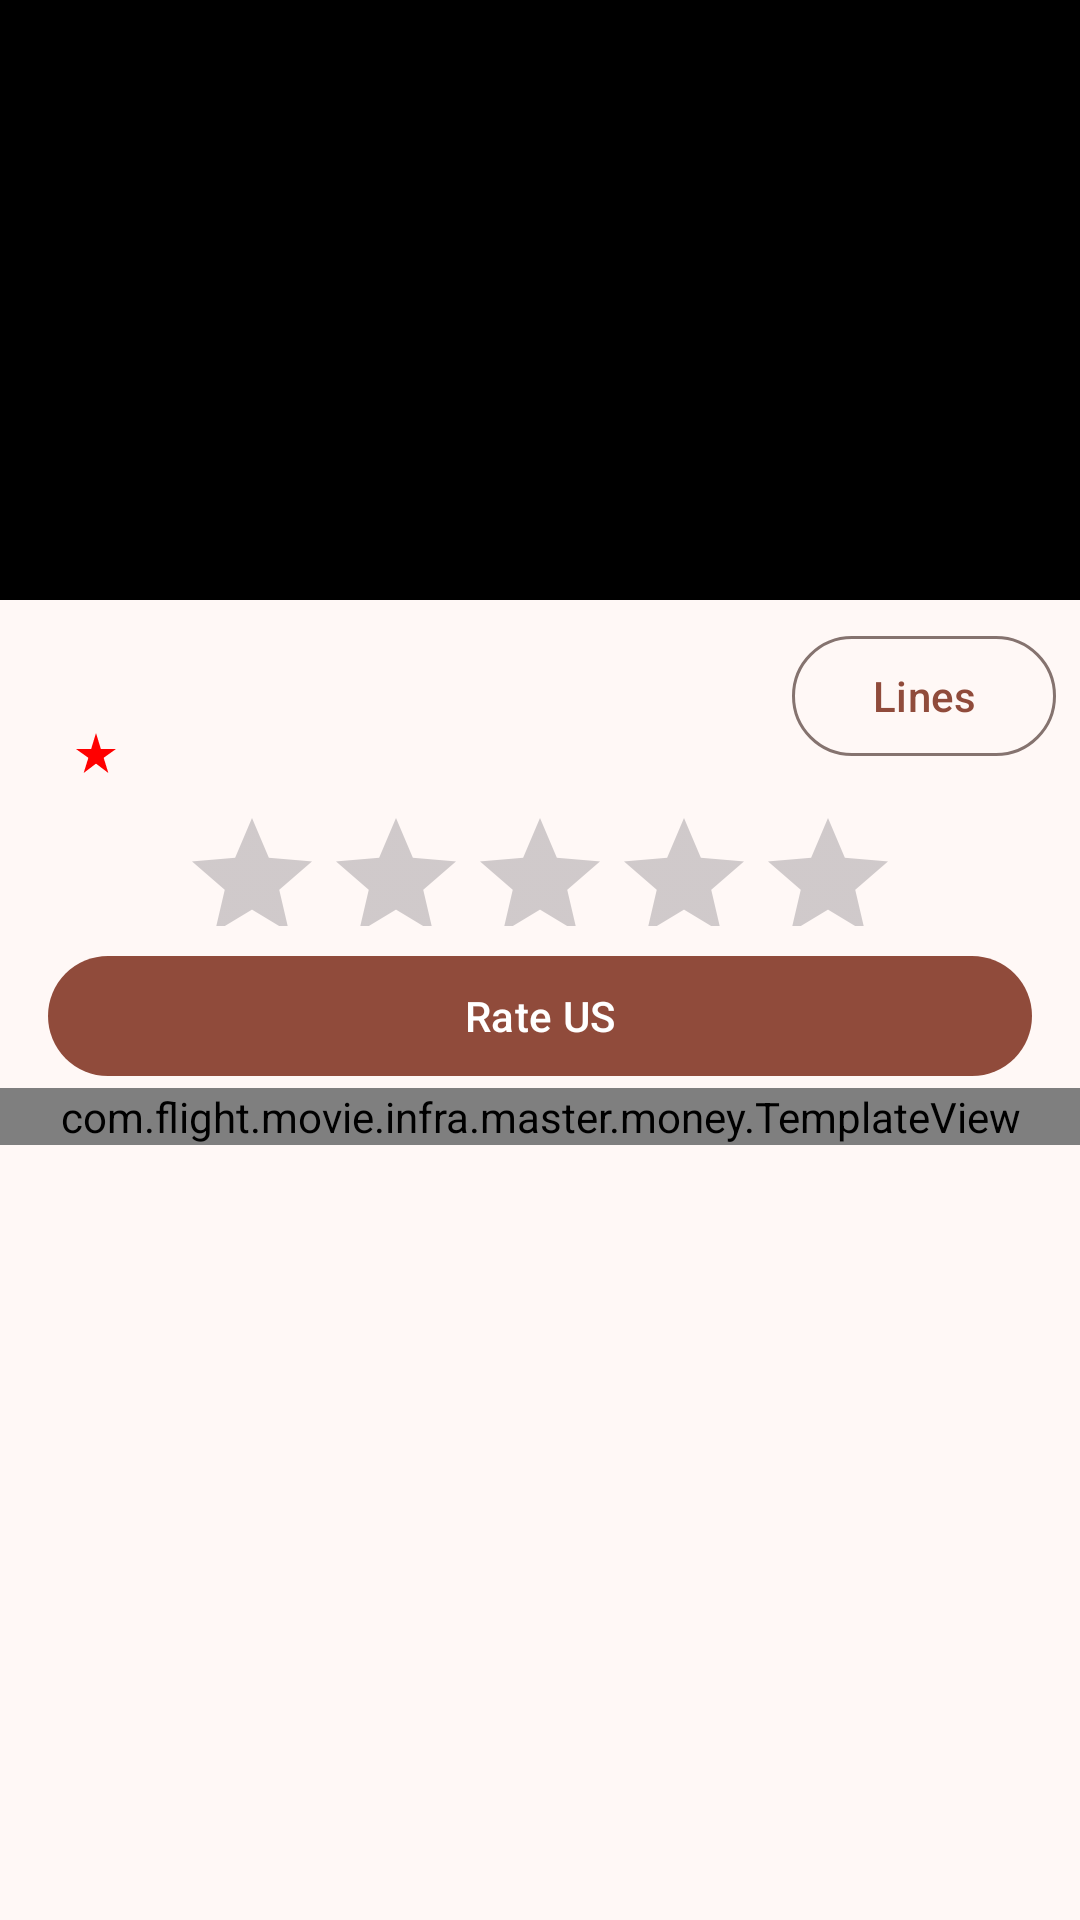

This screen was rendered from an Android layout file. Write that file and the resources it references.
<!-- AndroidManifest.xml: application theme AppTheme -->
<!-- res/layout/activity_play.xml -->
<?xml version="1.0" encoding="utf-8"?>
<LinearLayout xmlns:android="http://schemas.android.com/apk/res/android"
    xmlns:app="http://schemas.android.com/apk/res-auto"
    xmlns:tools="http://schemas.android.com/tools"
    android:layout_width="match_parent"
    android:layout_height="match_parent"
    android:orientation="vertical"
    tools:context=".ui.detail.PlayActivity">

    <androidx.constraintlayout.widget.ConstraintLayout
        android:layout_width="match_parent"
        android:layout_height="200dp">

        <ImageView
            android:id="@+id/play_cover"
            android:layout_width="match_parent"
            android:layout_height="match_parent"
            android:scaleType="centerCrop"
            tools:ignore="ContentDescription" />

        <View
            android:layout_width="match_parent"
            android:background="#60000000"
            android:layout_height="match_parent"/>

        <ImageView
            android:id="@+id/play_icon"
            android:layout_width="50dp"
            android:layout_height="50dp"
            android:src="@drawable/baseline_live_tv_24_white"
            app:layout_constraintBottom_toBottomOf="parent"
            app:layout_constraintEnd_toEndOf="parent"
            app:layout_constraintStart_toStartOf="parent"
            app:layout_constraintTop_toTopOf="parent"
            tools:ignore="ContentDescription" />

        <com.google.android.material.appbar.MaterialToolbar
            android:id="@+id/toolbar"
            android:layout_width="match_parent"
            android:layout_height="?attr/actionBarSize"
            app:layout_constraintTop_toTopOf="parent"
            app:navigationIcon="@drawable/baseline_arrow_back__white_24" />

        <FrameLayout
            android:id="@+id/loading_layout"
            android:layout_width="match_parent"
            android:layout_height="match_parent"
            android:background="@color/black_overlay"
            android:visibility="visible">

            <ProgressBar
                android:layout_width="wrap_content"
                android:layout_height="wrap_content"
                android:layout_gravity="center" />
        </FrameLayout>
    </androidx.constraintlayout.widget.ConstraintLayout>

    <androidx.constraintlayout.widget.ConstraintLayout
        android:layout_width="match_parent"
        android:layout_height="wrap_content"
        android:padding="8dp">

        <TextView
            android:id="@+id/title"
            android:layout_width="wrap_content"
            android:layout_height="wrap_content"
            android:textColor="?attr/colorOnSurface"
            android:textSize="19sp"
            app:layout_constraintStart_toStartOf="parent"
            app:layout_constraintTop_toTopOf="parent"
            tools:text="House of the Dragen" />

        <TextView
            android:id="@+id/se_ep"
            android:layout_width="0dp"
            android:layout_height="wrap_content"
            android:layout_marginStart="8dp"
            android:textColor="?attr/colorOnBackground"
            android:textSize="14sp"
            app:layout_constraintBottom_toBottomOf="@id/title"
            app:layout_constraintStart_toEndOf="@id/title"
            app:layout_constraintTop_toTopOf="parent"
            tools:text="S1:E2" />

        <TextView
            android:id="@+id/date"
            android:layout_width="wrap_content"
            android:layout_height="wrap_content"
            android:layout_marginTop="8dp"
            android:textColor="?attr/colorOnBackground"
            android:textSize="14sp"
            app:layout_constraintStart_toStartOf="parent"
            app:layout_constraintTop_toBottomOf="@id/title"
            tools:text="S1:E2" />

        <TextView
            android:id="@+id/vote"
            android:layout_width="wrap_content"
            android:layout_height="wrap_content"
            android:layout_marginStart="16dp"
            android:textColor="?attr/colorOnBackground"
            android:textSize="14sp"
            app:drawableStartCompat="@drawable/baseline_star_rate_24"
            app:layout_constraintStart_toEndOf="@id/date"
            app:layout_constraintTop_toTopOf="@id/date"
            tools:text="7.9" />

        <com.google.android.material.button.MaterialButton
            android:id="@+id/button_lines"
            style="@style/Widget.Material3.Button.OutlinedButton"
            android:layout_width="wrap_content"
            android:layout_height="wrap_content"
            android:text="@string/lines"
            app:icon="@drawable/baseline_arrow_drop_down_24"
            app:iconGravity="textEnd"
            app:layout_constraintEnd_toEndOf="parent"
            app:layout_constraintTop_toTopOf="parent" />
    </androidx.constraintlayout.widget.ConstraintLayout>

    <androidx.appcompat.widget.AppCompatRatingBar
        android:id="@+id/rate_bar"
        android:layout_width="wrap_content"
        android:layout_height="40dp"
        android:layout_gravity="center" />

    <com.google.android.material.button.MaterialButton
        android:id="@+id/button_rate_us"
        android:layout_width="match_parent"
        android:layout_height="wrap_content"
        android:layout_marginStart="@dimen/activity_horizontal_margin"
        android:layout_marginTop="6dp"
        android:layout_marginEnd="@dimen/activity_horizontal_margin"
        android:text="@string/rate_us" />

    <com.flight.movie.infra.master.money.TemplateView
        android:id="@+id/play_ad_view"
        android:layout_width="match_parent"
        android:layout_height="wrap_content"
        android:paddingStart="@dimen/activity_horizontal_margin"
        android:paddingEnd="@dimen/activity_horizontal_margin"
        app:gnt_template_type="@layout/ad_medium_view" />

</LinearLayout>
<!-- res/layout/ad_medium_view.xml (included above) -->
<?xml version="1.0" encoding="utf-8"?>
<com.google.android.gms.ads.nativead.NativeAdView xmlns:android="http://schemas.android.com/apk/res/android"
    xmlns:app="http://schemas.android.com/apk/res-auto"
    xmlns:tools="http://schemas.android.com/tools"
    android:id="@+id/native_ad_view"
    android:layout_width="match_parent"
    android:layout_height="360dp">

    <LinearLayout
        android:layout_width="match_parent"
        android:layout_height="match_parent"
        android:orientation="vertical">

        <com.google.android.material.button.MaterialButton
            android:id="@+id/cta"
            android:layout_width="match_parent"
            android:layout_height="wrap_content"
            android:lines="1" />

        <com.google.android.gms.ads.nativead.MediaView
            android:id="@+id/media_view"
            android:layout_width="match_parent"
            android:layout_height="200dp"
            android:layout_marginTop="6dp" />

        <androidx.constraintlayout.widget.ConstraintLayout
            android:id="@+id/middle"
            android:layout_width="match_parent"
            android:layout_height="60dp"
            android:layout_marginTop="@dimen/gnt_small_margin">

            <ImageView
                android:id="@+id/icon"
                android:layout_width="0dp"
                android:layout_height="match_parent"
                app:layout_constraintDimensionRatio="H,1:1"
                app:layout_constraintStart_toStartOf="parent"
                tools:background="#ff0"
                tools:ignore="ContentDescription" />

            <TextView
                android:id="@+id/primary"
                android:layout_width="wrap_content"
                android:layout_height="wrap_content"
                android:layout_marginStart="8dp"
                android:maxLines="1"
                android:textSize="@dimen/gnt_text_size_large"
                android:textStyle="bold"
                app:layout_constraintStart_toEndOf="@id/icon"
                app:layout_constraintTop_toTopOf="@id/icon"
                tools:text="Tik tok" />


            <TextView
                android:id="@+id/ad_notification_view"
                android:layout_width="@dimen/gnt_ad_indicator_width"
                android:layout_height="@dimen/gnt_ad_indicator_height"
                android:layout_marginTop="6dp"
                android:background="@drawable/gnt_rounded_corners_shape"
                android:gravity="center"
                android:text="@string/ad"
                android:textColor="@color/gnt_ad_green"
                android:textSize="@dimen/gnt_ad_indicator_text_size"
                android:textStyle="bold"
                app:layout_constraintStart_toStartOf="@id/primary"
                app:layout_constraintTop_toBottomOf="@id/primary" />

            <RatingBar
                android:id="@+id/rating_bar"
                style="?android:attr/ratingBarStyleSmall"
                android:layout_width="wrap_content"
                android:layout_height="wrap_content"
                android:layout_marginStart="10dp"
                android:lines="1"
                android:numStars="5"
                android:stepSize="0.1"
                android:textSize="@dimen/gnt_text_size_small"
                app:layout_constraintStart_toEndOf="@id/ad_notification_view"
                app:layout_constraintTop_toTopOf="@id/ad_notification_view" />

            <TextView
                android:id="@+id/secondary"
                android:layout_width="wrap_content"
                android:layout_height="match_parent"
                android:layout_marginStart="8dp"
                android:lines="1"
                android:textSize="@dimen/gnt_text_size_small"
                app:layout_constraintStart_toEndOf="@id/rating_bar"
                app:layout_constraintTop_toTopOf="@id/ad_notification_view" />


        </androidx.constraintlayout.widget.ConstraintLayout>

        <TextView
            android:id="@+id/body"
            android:layout_width="wrap_content"
            android:layout_height="wrap_content"
            android:layout_marginTop="4dp"
            android:maxLines="1"
            android:textSize="@dimen/gnt_text_size_large"
            tools:text="aaaaa" />

        <androidx.appcompat.widget.AppCompatButton
            android:id="@+id/cta_a"
            android:layout_width="match_parent"
            android:layout_height="40dp"
            android:background="#2095F1"
            android:gravity="center"
            android:lines="1"
            android:layout_margin="6dp"
            android:textColor="#ffffff"
            android:visibility="gone" />

    </LinearLayout>

</com.google.android.gms.ads.nativead.NativeAdView>
<!-- resources referenced by this layout -->
<resources>
  <color name="black_overlay">#000000</color>
  <color name="gnt_ad_green">#3A6728</color>
  <dimen name="activity_horizontal_margin">16dp</dimen>
  <dimen name="gnt_ad_indicator_height">20dp</dimen>
  <dimen name="gnt_ad_indicator_text_size">10sp</dimen>
  <dimen name="gnt_ad_indicator_width">25dp</dimen>
  <dimen name="gnt_small_margin">5dp</dimen>
  <dimen name="gnt_text_size_large">15sp</dimen>
  <dimen name="gnt_text_size_small">12sp</dimen>
  <!-- drawable baseline_star_rate_24 (drawable) -->
  <vector xmlns:android="http://schemas.android.com/apk/res/android"
      android:width="16dp"
      android:height="16dp"
      android:tint="#f00"
      android:viewportWidth="24"
      android:viewportHeight="24">
      <path
          android:fillColor="@android:color/white"
          android:pathData="M14.43,10l-2.43,-8l-2.43,8l-7.57,0l6.18,4.41l-2.35,7.59l6.17,-4.69l6.18,4.69l-2.35,-7.59l6.17,-4.41z" />
  </vector>
  <string name="ad">Ad</string>
  <string name="lines">Lines</string>
  <string name="rate_us">Rate US</string>
  <color name="md_theme_primary">#904B3B</color>
  <color name="md_theme_onPrimary">#FFFFFF</color>
  <color name="md_theme_primaryContainer">#FFDAD2</color>
  <color name="md_theme_onPrimaryContainer">#3A0A02</color>
  <color name="md_theme_secondary">#77574F</color>
  <color name="md_theme_onSecondary">#FFFFFF</color>
  <color name="md_theme_secondaryContainer">#FFDAD2</color>
  <color name="md_theme_onSecondaryContainer">#2C1510</color>
  <color name="md_theme_tertiary">#6D5D2E</color>
  <color name="md_theme_onTertiary">#FFFFFF</color>
  <color name="md_theme_tertiaryContainer">#F7E1A6</color>
  <color name="md_theme_onTertiaryContainer">#241A00</color>
  <color name="md_theme_error">#BA1A1A</color>
  <color name="md_theme_onError">#FFFFFF</color>
  <color name="md_theme_errorContainer">#FFDAD6</color>
  <color name="md_theme_onErrorContainer">#410002</color>
  <color name="md_theme_background">#FFF8F6</color>
  <color name="md_theme_onBackground">#231917</color>
  <color name="md_theme_surface">#FFF8F6</color>
  <color name="md_theme_onSurface">#231917</color>
  <color name="md_theme_surfaceVariant">#F5DDD8</color>
  <color name="md_theme_onSurfaceVariant">#534340</color>
  <color name="md_theme_outline">#85736F</color>
  <color name="md_theme_outlineVariant">#D8C2BD</color>
  <color name="md_theme_inverseSurface">#392E2C</color>
  <color name="md_theme_inverseOnSurface">#FFEDE9</color>
  <color name="md_theme_inversePrimary">#FFB4A3</color>
  <color name="md_theme_primaryFixed">#FFDAD2</color>
  <color name="md_theme_onPrimaryFixed">#3A0A02</color>
  <color name="md_theme_primaryFixedDim">#FFB4A3</color>
  <color name="md_theme_onPrimaryFixedVariant">#723425</color>
  <color name="md_theme_secondaryFixed">#FFDAD2</color>
  <color name="md_theme_onSecondaryFixed">#2C1510</color>
  <color name="md_theme_secondaryFixedDim">#E7BDB3</color>
  <color name="md_theme_onSecondaryFixedVariant">#5D3F38</color>
  <color name="md_theme_tertiaryFixed">#F7E1A6</color>
  <color name="md_theme_onTertiaryFixed">#241A00</color>
  <color name="md_theme_tertiaryFixedDim">#DAC58C</color>
  <color name="md_theme_onTertiaryFixedVariant">#544519</color>
  <color name="md_theme_surfaceDim">#E8D6D2</color>
  <color name="md_theme_surfaceBright">#FFF8F6</color>
  <color name="md_theme_surfaceContainerLowest">#FFFFFF</color>
  <color name="md_theme_surfaceContainerLow">#FFF0ED</color>
  <color name="md_theme_surfaceContainer">#FCEAE6</color>
  <color name="md_theme_surfaceContainerHigh">#F7E4E0</color>
  <color name="md_theme_surfaceContainerHighest">#F1DFDB</color>
</resources>
